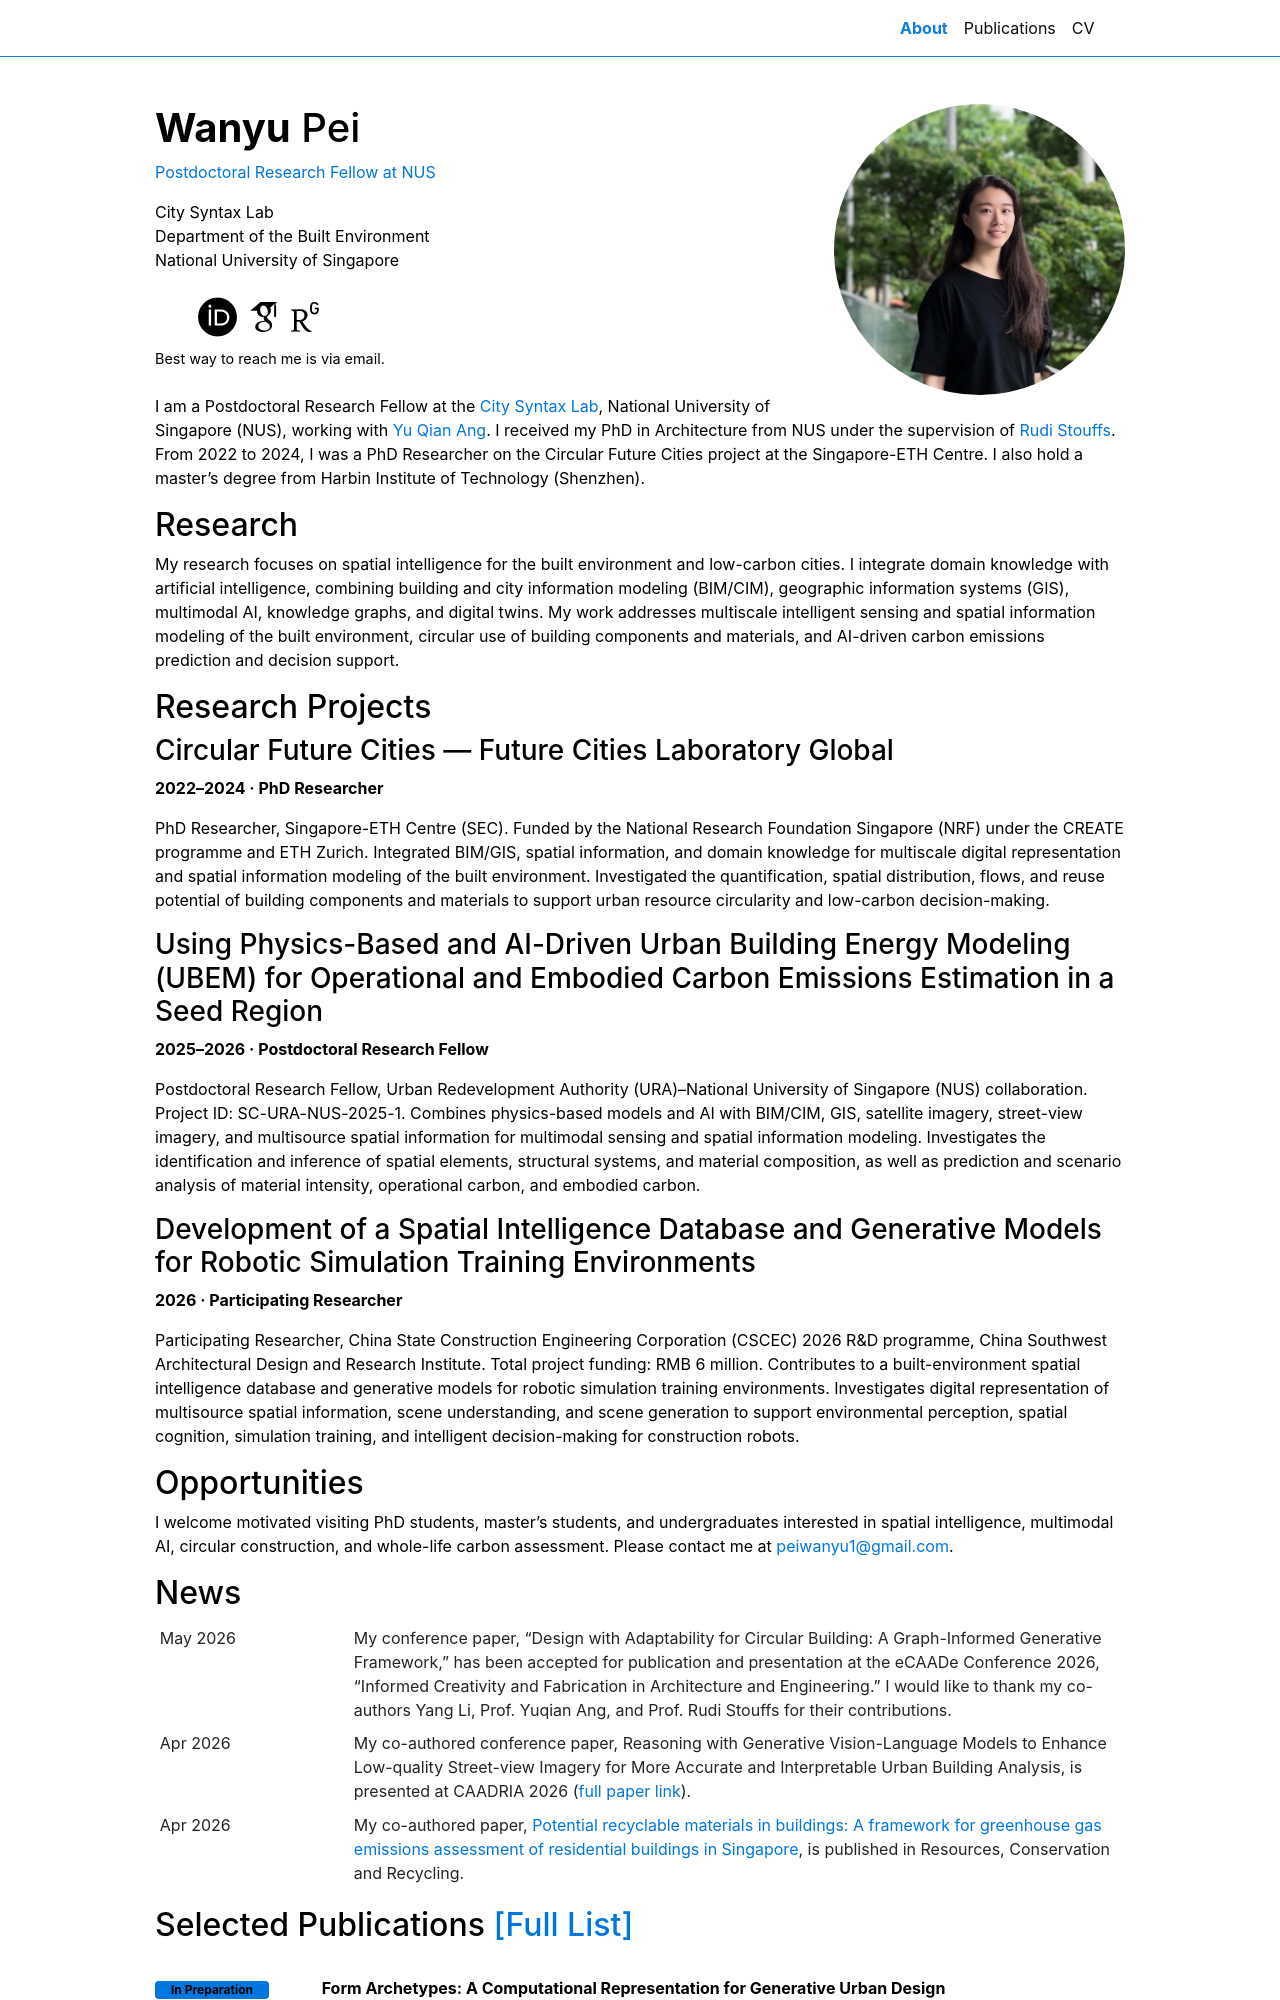

repository: wypei-arch/wypei-arch.github.io · page: index.html · generator: jekyll

# Wanyu Pei

**Spatial Intelligence for the Built Environment and Low-Carbon Cities**

I am a Postdoctoral Research Fellow at the [City Syntax Lab](https://www.citysyntax.io/aboutus), National University of Singapore (NUS), working with [Yu Qian Ang](https://scholar.google.com/citations?user=Dzq-uGYAAAAJ&hl=en). I received my PhD in Architecture from NUS under the supervision of [Rudi Stouffs](https://cde.nus.edu.sg/arch/staffs/rudi-stouffs-dr/). From 2022 to 2024, I was a PhD Researcher on the Circular Future Cities project at the Singapore-ETH Centre. I also hold a master’s degree from Harbin Institute of Technology (Shenzhen).

## Research

My research focuses on spatial intelligence for the built environment and low-carbon cities. I integrate domain knowledge with artificial intelligence, combining building and city information modeling (BIM/CIM), geographic information systems (GIS), multimodal AI, knowledge graphs, and digital twins. My work addresses multiscale intelligent sensing and spatial information modeling of the built environment, circular use of building components and materials, and AI-driven carbon emissions prediction and decision support.

## Selected Publications

1. Pei, W., & Stouffs, R. (2025). Parametric archetype: An incremental learning model based on a similarity measure for building material stock aggregation. *Automation in Construction, 172, 106064*. **First author; CAS journal ranking: Q1, Top journal.**

2. Pei, W., Wang, X., Yuan, P. F., & Stouffs, R. (2026). From lifecycle material tracking to urban-scale material stock modeling: A tool for building material assessment from low-LOD BIM models. *Resources, Conservation & Recycling, 226, 108659*. **First author; CAS journal ranking: Q1, Top journal.**

3. Pei, W., Biljecki, F., & Stouffs, R. (2024). Techniques and tools for integrating building material stock analysis and life cycle assessment at the urban scale: A systematic literature review. *Building and Environment, 262, 111741*. **First author; CAS journal ranking: Q1, Top journal.**

4. Pei, W., Xiong, S., Habert, G., & Stouffs, R. (2024). An Ontology-Based Reasoning Framework: Towards Multi-level and Data-efficient Building Material Stock Modelling. *Proceedings of the 29th CAADRIA Conference*. **First author.**

5. He, H., Li, H., Pei, W., Li, S., & Stouffs, R. (2025). A Graph-Based Prediction Model for Sustainable Urban Renewal: Integrating Graph Convolutional Networks for Concrete Recycling Potential Evaluation. *CAAD Futures 2025*. **Corresponding author.**

6. Pei, W., Li, Y., Ang, Y. Q., & Stouffs, R. (2026, September). Design with Adaptability for Circular Building: A Graph-Informed Generative Framework. *eCAADe 2026: Informed Creativity in Architecture and Engineering, Vol. 3*. Lübeck, Germany. **First author; published conference paper.**
